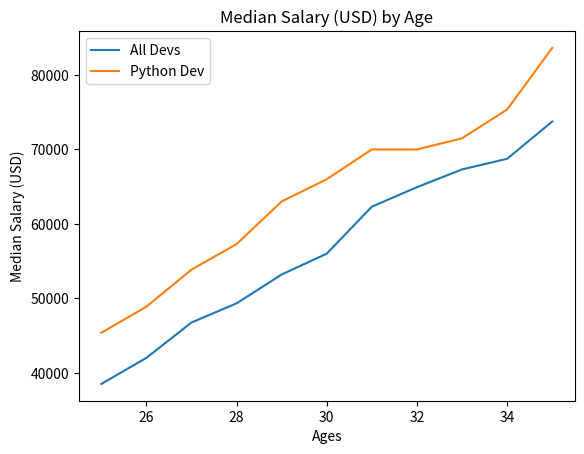

Write Python code to recreate this figure.
from matplotlib import pyplot as plt

ages_x = list(range(25, 36))

dev_y = [38496, 42000, 46752, 49320, 53200, 
         56000, 62316, 64928, 67317, 68748, 73752]

plt.plot(ages_x, dev_y, label="All Devs")

# Median Python Developer Salaries by Age
py_dev_y = [45372, 48876, 53850, 57287, 63016,
            65998, 70003, 70000, 71496, 75370, 83640]

plt.plot(ages_x, py_dev_y, label="Python Dev")

plt.xlabel('Ages')
plt.ylabel('Median Salary (USD)')
plt.title('Median Salary (USD) by Age')

plt.legend()

plt.show()